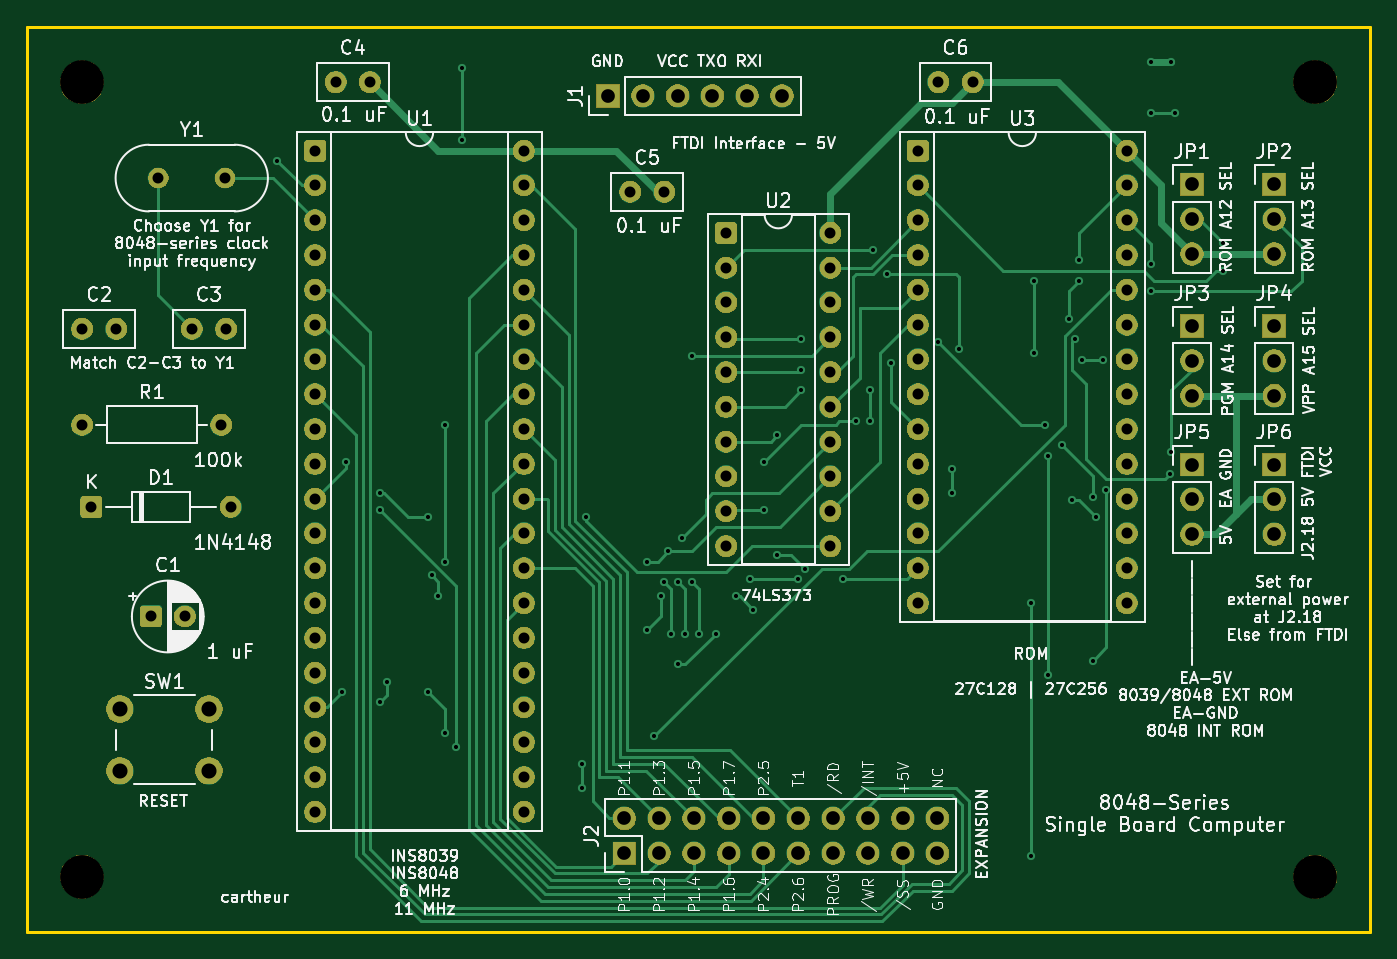
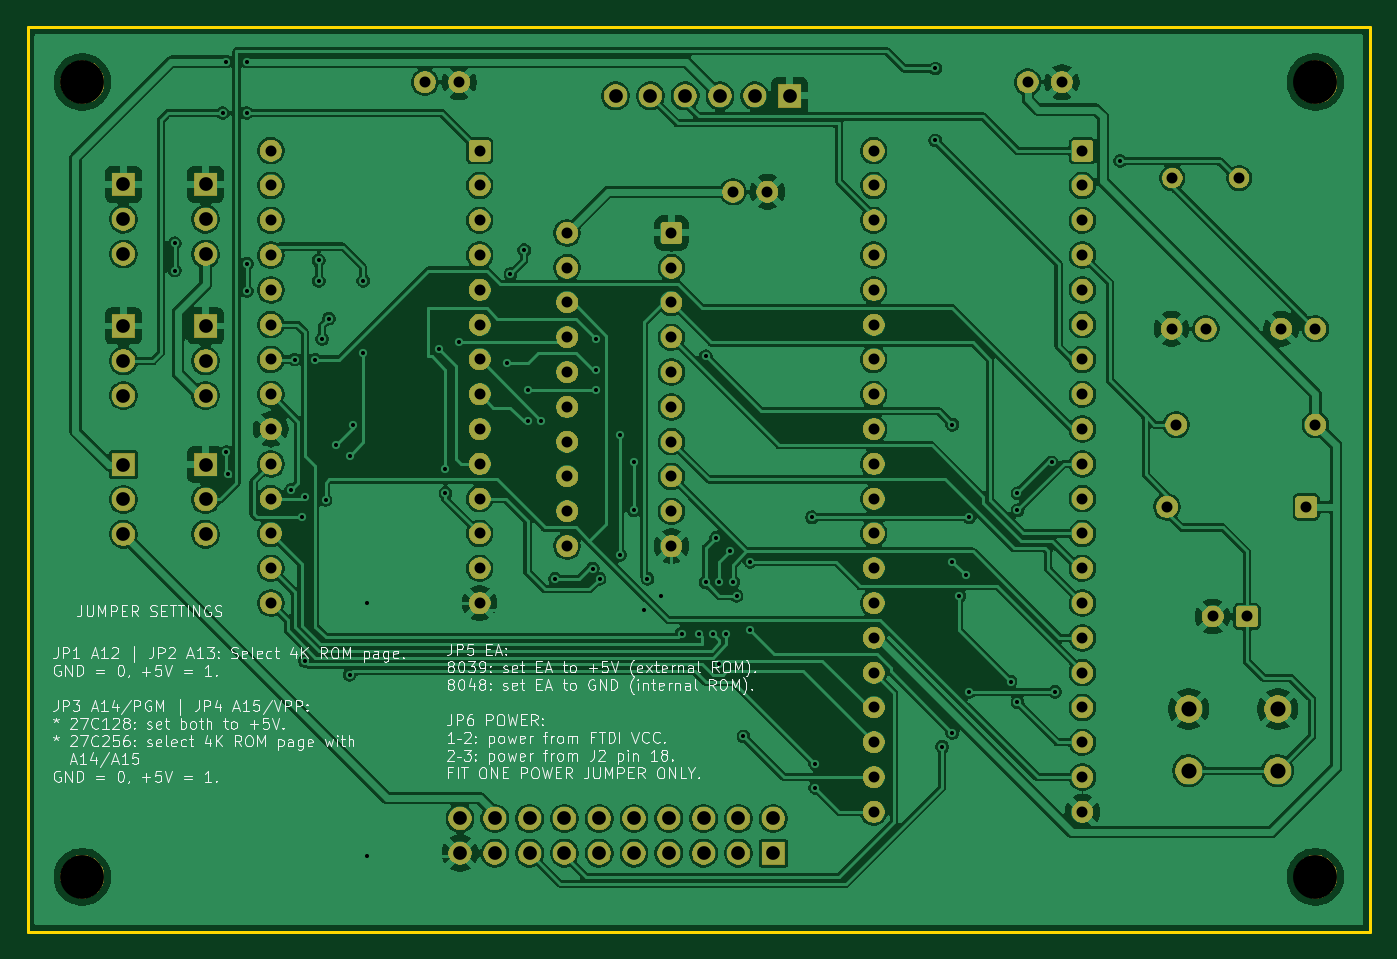
Circuit board: 8 layer files. Board 98.0 x 66.0 mm.
- bottom_copper: 8039-II-SBC-B_Cu.gbl (294603 bytes)
- bottom_mask: 8039-II-SBC-B_Mask.gbs (133277 bytes)
- bottom_silk: 8039-II-SBC-B_Silkscreen.gbo (124813 bytes)
- outline: 8039-II-SBC-Edge_Cuts.gm1 (610 bytes)
- top_copper: 8039-II-SBC-F_Cu.gtl (30622 bytes)
- top_mask: 8039-II-SBC-F_Mask.gts (133277 bytes)
- top_silk: 8039-II-SBC-F_Silkscreen.gto (227348 bytes)
- drill: 8039-II-SBC.drl (4068 bytes)

=== bottom_copper: 8039-II-SBC-B_Cu.gbl (294603 bytes, source omitted) ===
=== bottom_mask: 8039-II-SBC-B_Mask.gbs (133277 bytes, source omitted) ===
=== bottom_silk: 8039-II-SBC-B_Silkscreen.gbo (124813 bytes, source omitted) ===
=== outline: 8039-II-SBC-Edge_Cuts.gm1 ===
%TF.GenerationSoftware,KiCad,Pcbnew,10.0.8*%
%TF.CreationDate,2026-11-05T19:08:21+01:00*%
%TF.ProjectId,8039-II-SBC,38303339-2d49-4492-9d53-42432e6b6963,rev?*%
%TF.SameCoordinates,Original*%
%TF.FileFunction,Profile,NP*%
%FSLAX46Y46*%
G04 Gerber Fmt 4.6, Leading zero omitted, Abs format (unit mm)*
G04 Created by KiCad (PCBNEW 10.0.8) date 2026-11-05 19:08:21*
%MOMM*%
%LPD*%
G01*
G04 APERTURE LIST*
%TA.AperFunction,Profile*%
%ADD10C,0.250000*%
%TD*%
G04 APERTURE END LIST*
D10*
X80000000Y-51000000D02*
X178000000Y-51000000D01*
X178000000Y-117000000D01*
X80000000Y-117000000D01*
X80000000Y-51000000D01*
M02*

=== top_copper: 8039-II-SBC-F_Cu.gtl (30622 bytes, source omitted) ===
=== top_mask: 8039-II-SBC-F_Mask.gts (133277 bytes, source omitted) ===
=== top_silk: 8039-II-SBC-F_Silkscreen.gto (227348 bytes, source omitted) ===
=== drill: 8039-II-SBC.drl ===
M48
; DRILL file KiCad 10.0.8 date 2026-11-05T19:08:21
; FORMAT={-:-/ absolute / metric / decimal}
; #@! TF.CreationDate,2026-11-05T19:08:21+01:00
; #@! TF.GenerationSoftware,Kicad,Pcbnew,10.0.8
; #@! TF.FileFunction,MixedPlating,1,2
FMAT,2
METRIC
; #@! TA.AperFunction,Plated,PTH,ViaDrill
T1C0.300
; #@! TA.AperFunction,Plated,PTH,ComponentDrill
T2C0.800
; #@! TA.AperFunction,Plated,PTH,ComponentDrill
T3C1.000
; #@! TA.AperFunction,Plated,PTH,ComponentDrill
T4C1.100
; #@! TA.AperFunction,NonPlated,NPTH,ComponentDrill
T5C3.200
%
G90
G05
T1
X98.25Y-60.75
X103.0Y-99.5
X103.25Y-82.75
X105.75Y-85.0
X105.75Y-86.25
X105.75Y-100.25
X106.25Y-98.75
X109.25Y-86.75
X109.25Y-99.5
X109.5Y-91.0
X110.0Y-92.5
X110.5Y-80.0
X110.5Y-90.0
X110.5Y-102.5
X111.25Y-103.5
X111.75Y-54.0
X111.75Y-59.25
X120.5Y-104.75
X120.5Y-106.5
X120.75Y-86.75
X125.25Y-90.0
X125.25Y-95.0
X125.75Y-102.75
X126.25Y-92.5
X126.5Y-91.5
X126.75Y-89.25
X127.0Y-95.25
X127.5Y-91.5
X127.5Y-97.5
X127.75Y-88.25
X128.0Y-95.25
X128.5Y-75.0
X128.5Y-91.5
X129.0Y-95.25
X130.25Y-95.25
X131.75Y-92.5
X132.75Y-91.25
X133.0Y-93.5
X133.75Y-82.75
X133.75Y-86.25
X134.75Y-80.75
X134.75Y-89.5
X136.25Y-91.25
X136.5Y-73.75
X136.5Y-76.0
X136.5Y-77.5
X136.75Y-90.5
X139.5Y-91.25
X140.5Y-79.75
X141.5Y-77.5
X141.5Y-79.75
X141.75Y-67.25
X142.75Y-69.0
X143.0Y-75.5
X146.5Y-74.0
X147.5Y-83.25
X147.5Y-85.0
X148.0Y-74.5
X153.25Y-93.0
X153.25Y-111.5
X153.5Y-69.5
X153.5Y-74.75
X154.25Y-80.0
X154.5Y-82.25
X154.5Y-98.25
X155.5Y-81.5
X156.0Y-72.25
X156.25Y-85.5
X156.5Y-73.75
X156.75Y-68.0
X156.75Y-69.5
X157.0Y-75.25
X157.75Y-85.25
X157.75Y-97.25
X158.0Y-86.75
X158.5Y-75.25
X158.75Y-84.75
X162.0Y-53.5
X162.0Y-57.25
X162.0Y-68.25
X162.0Y-70.25
X163.375Y-83.625
X163.5Y-53.5
X163.5Y-82.0
X163.75Y-57.25
X167.25Y-66.75
X167.25Y-68.75
T2
X84.0Y-73.0
X84.0Y-80.0
X84.67Y-86.0
X86.5Y-73.0
X89.0Y-94.0
X89.56Y-62.0
X91.5Y-94.0
X92.0Y-73.0
X94.16Y-80.0
X94.44Y-62.0
X94.5Y-73.0
X94.83Y-86.0
X101.0Y-60.0
X101.0Y-62.54
X101.0Y-65.08
X101.0Y-67.62
X101.0Y-70.16
X101.0Y-72.7
X101.0Y-75.24
X101.0Y-77.78
X101.0Y-80.32
X101.0Y-82.86
X101.0Y-85.4
X101.0Y-87.94
X101.0Y-90.48
X101.0Y-93.02
X101.0Y-95.56
X101.0Y-98.1
X101.0Y-100.64
X101.0Y-103.18
X101.0Y-105.72
X101.0Y-108.26
X102.5Y-55.0
X105.0Y-55.0
X116.24Y-60.0
X116.24Y-62.54
X116.24Y-65.08
X116.24Y-67.62
X116.24Y-70.16
X116.24Y-72.7
X116.24Y-75.24
X116.24Y-77.78
X116.24Y-80.32
X116.24Y-82.86
X116.24Y-85.4
X116.24Y-87.94
X116.24Y-90.48
X116.24Y-93.02
X116.24Y-95.56
X116.24Y-98.1
X116.24Y-100.64
X116.24Y-103.18
X116.24Y-105.72
X116.24Y-108.26
X124.0Y-63.0
X126.5Y-63.0
X131.0Y-66.0
X131.0Y-68.54
X131.0Y-71.08
X131.0Y-73.62
X131.0Y-76.16
X131.0Y-78.7
X131.0Y-81.24
X131.0Y-83.78
X131.0Y-86.32
X131.0Y-88.86
X138.62Y-66.0
X138.62Y-68.54
X138.62Y-71.08
X138.62Y-73.62
X138.62Y-76.16
X138.62Y-78.7
X138.62Y-81.24
X138.62Y-83.78
X138.62Y-86.32
X138.62Y-88.86
X145.0Y-60.0
X145.0Y-62.54
X145.0Y-65.08
X145.0Y-67.62
X145.0Y-70.16
X145.0Y-72.7
X145.0Y-75.24
X145.0Y-77.78
X145.0Y-80.32
X145.0Y-82.86
X145.0Y-85.4
X145.0Y-87.94
X145.0Y-90.48
X145.0Y-93.02
X146.5Y-55.0
X149.0Y-55.0
X160.24Y-60.0
X160.24Y-62.54
X160.24Y-65.08
X160.24Y-67.62
X160.24Y-70.16
X160.24Y-72.7
X160.24Y-75.24
X160.24Y-77.78
X160.24Y-80.32
X160.24Y-82.86
X160.24Y-85.4
X160.24Y-87.94
X160.24Y-90.48
X160.24Y-93.02
T3
X122.38Y-56.0
X123.57Y-108.735
X123.57Y-111.275
X124.92Y-56.0
X126.11Y-108.735
X126.11Y-111.275
X127.46Y-56.0
X128.65Y-108.735
X128.65Y-111.275
X130.0Y-56.0
X131.19Y-108.735
X131.19Y-111.275
X132.54Y-56.0
X133.73Y-108.735
X133.73Y-111.275
X135.08Y-56.0
X136.27Y-108.735
X136.27Y-111.275
X138.81Y-108.735
X138.81Y-111.275
X141.35Y-108.735
X141.35Y-111.275
X143.89Y-108.735
X143.89Y-111.275
X146.43Y-108.735
X146.43Y-111.275
X165.0Y-62.46
X165.0Y-65.0
X165.0Y-67.54
X165.0Y-72.795
X165.0Y-75.335
X165.0Y-77.875
X165.0Y-82.92
X165.0Y-85.46
X165.0Y-88.0
X171.0Y-62.46
X171.0Y-65.0
X171.0Y-67.54
X171.0Y-72.795
X171.0Y-75.335
X171.0Y-77.875
X171.0Y-82.92
X171.0Y-85.46
X171.0Y-88.0
T4
X86.75Y-100.75
X86.75Y-105.25
X93.25Y-100.75
X93.25Y-105.25
T5
X84.0Y-55.0
X84.0Y-113.0
X174.0Y-55.0
X174.0Y-113.0
M30
